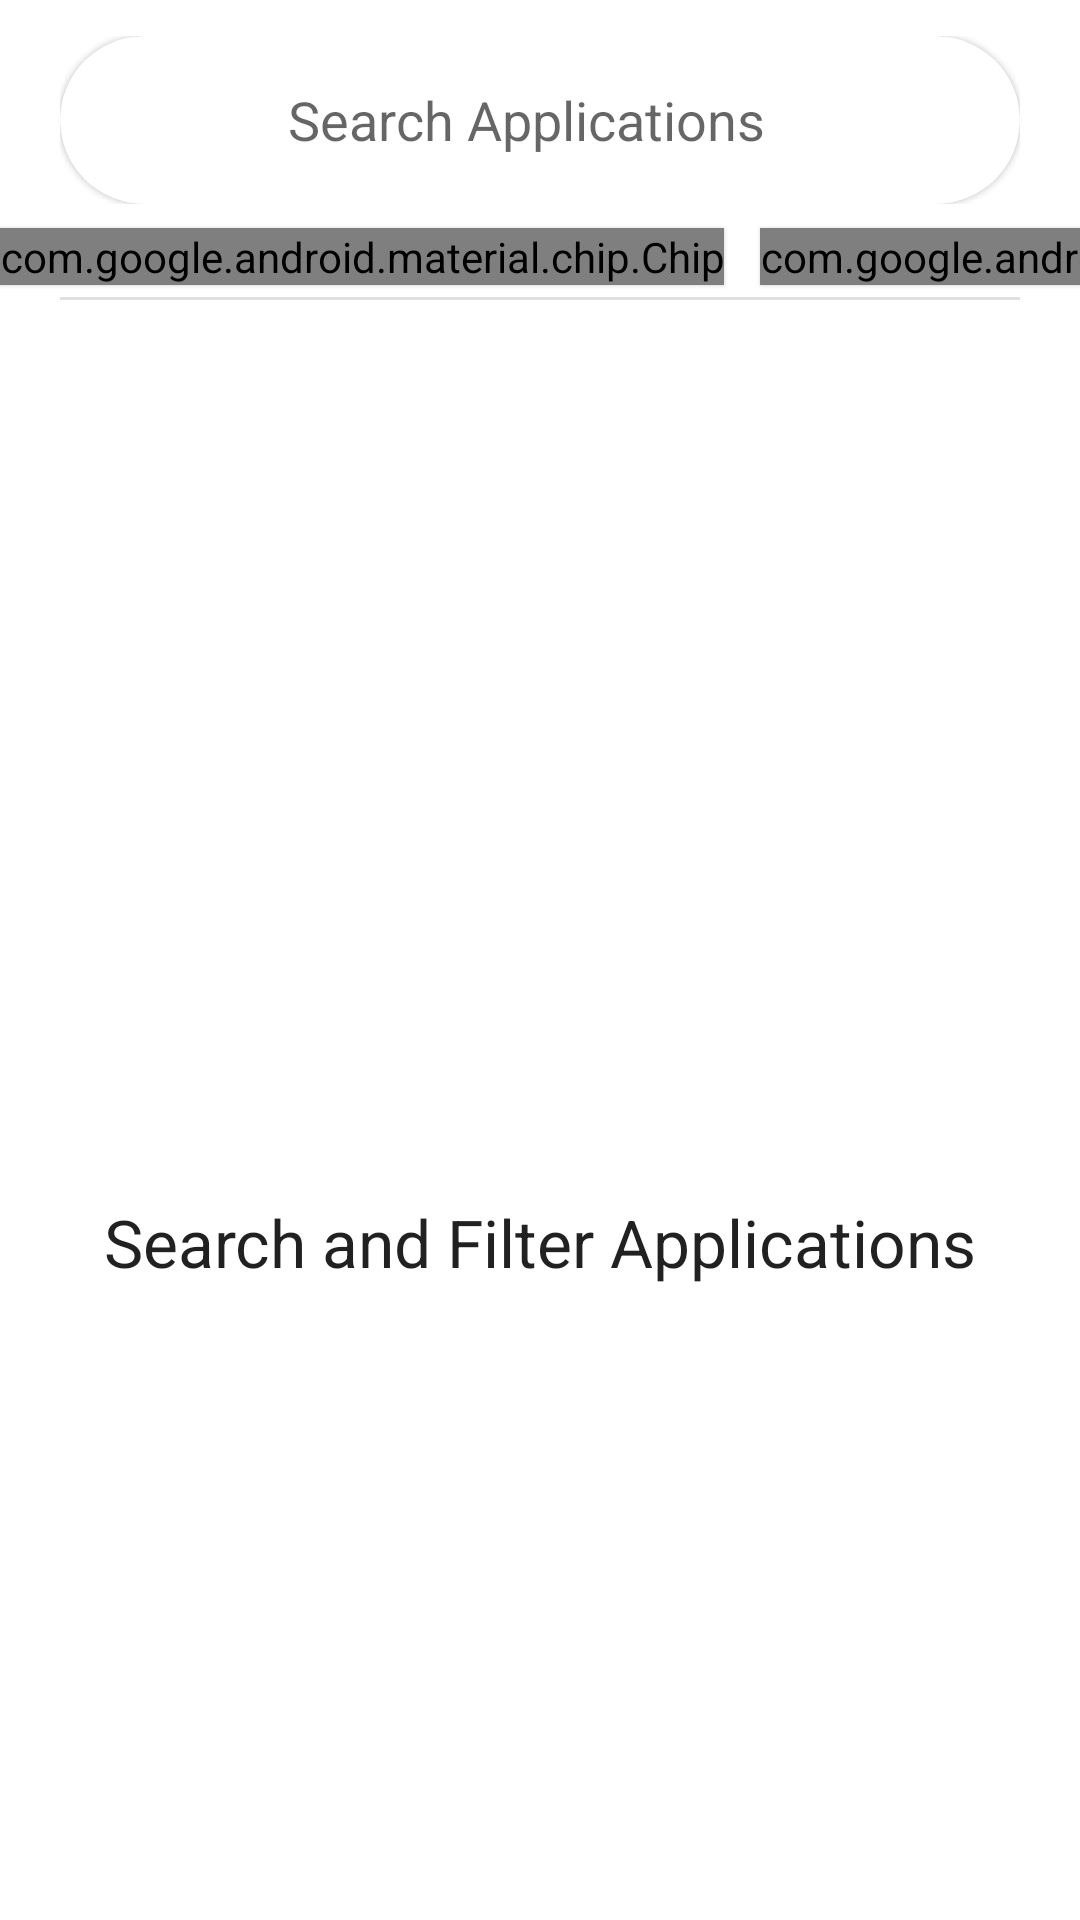

Here is an Android app screen rendered from its layout file. Give the layout XML and the strings, colors and styles it references.
<!-- AndroidManifest.xml: fallback theme Theme.MaterialComponents.DayNight.NoActionBar -->
<!-- res/layout/fragment_search.xml -->
<?xml version="1.0" encoding="utf-8"?>
<androidx.constraintlayout.widget.ConstraintLayout xmlns:android="http://schemas.android.com/apk/res/android"
    xmlns:app="http://schemas.android.com/apk/res-auto"
    xmlns:tools="http://schemas.android.com/tools"
    android:id="@+id/constraint_search"
    android:layout_width="match_parent"
    android:layout_height="match_parent"
    android:background="?attr/colorSurface"
    android:clipToPadding="false">

    <RelativeLayout
        android:layout_width="0dp"
        android:layout_height="0dp"
        app:layout_constraintBottom_toBottomOf="parent"
        app:layout_constraintEnd_toEndOf="parent"
        app:layout_constraintStart_toStartOf="parent"
        app:layout_constraintTop_toBottomOf="@+id/divider">

        <LinearLayout
            android:id="@+id/no_results_view"
            android:layout_width="match_parent"
            android:layout_height="match_parent"
            android:orientation="vertical"
            android:gravity="center">

            <ImageView
                android:id="@+id/icon_no_results"
                android:layout_width="match_parent"
                android:layout_height="80dp"
                android:src="@drawable/ic_search" />

            <com.google.android.material.textview.MaterialTextView
                android:id="@+id/notice_text"
                style="@style/TextAppearance.Material3.TitleLarge"
                android:layout_width="match_parent"
                android:layout_height="wrap_content"
                android:gravity="center"
                android:paddingTop="8dp"
                android:text="@string/search_and_filter_games"
                tools:visibility="visible" />

        </LinearLayout>

        <androidx.recyclerview.widget.RecyclerView
            android:id="@+id/grid_games_search"
            android:layout_width="match_parent"
            android:layout_height="match_parent"
            android:clipToPadding="false" />

    </RelativeLayout>

    <FrameLayout
        android:id="@+id/frame_search"
        android:layout_width="match_parent"
        android:layout_height="wrap_content"
        android:layout_marginTop="12dp"
        android:layout_marginHorizontal="20dp"
        app:layout_constraintEnd_toEndOf="parent"
        app:layout_constraintStart_toStartOf="parent"
        app:layout_constraintTop_toTopOf="parent">

        <com.google.android.material.card.MaterialCardView
            android:id="@+id/search_background"
            style="?attr/materialCardViewFilledStyle"
            android:layout_width="match_parent"
            android:layout_height="56dp"
            app:cardCornerRadius="28dp">

            <LinearLayout
                android:id="@+id/search_container"
                android:layout_width="match_parent"
                android:layout_height="match_parent"
                android:layout_marginStart="24dp"
                android:layout_marginEnd="56dp"
                android:orientation="horizontal">

                <ImageView
                    android:layout_width="28dp"
                    android:layout_height="28dp"
                    android:layout_gravity="center_vertical"
                    android:layout_marginEnd="24dp"
                    android:src="@drawable/ic_search"
                    app:tint="?attr/colorOnSurfaceVariant" />

                <EditText
                    android:id="@+id/search_text"
                    android:layout_width="match_parent"
                    android:layout_height="match_parent"
                    android:background="@android:color/transparent"
                    android:hint="@string/home_search_games"
                    android:inputType="text"
                    android:maxLines="1"
                    android:imeOptions="flagNoFullscreen" />

            </LinearLayout>

            <ImageView
                android:id="@+id/clear_button"
                android:layout_width="24dp"
                android:layout_height="24dp"
                android:layout_gravity="center_vertical|end"
                android:layout_marginEnd="24dp"
                android:background="?attr/selectableItemBackground"
                android:src="@drawable/ic_clear"
                android:visibility="invisible"
                app:tint="?attr/colorOnSurfaceVariant"
                tools:visibility="visible" />

        </com.google.android.material.card.MaterialCardView>

    </FrameLayout>

    <HorizontalScrollView
        android:id="@+id/horizontalScrollView"
        android:layout_width="match_parent"
        android:layout_height="wrap_content"
        android:fadingEdge="horizontal"
        android:scrollbars="none"
        android:layout_marginVertical="4dp"
        app:layout_constraintEnd_toEndOf="parent"
        app:layout_constraintStart_toStartOf="parent"
        app:layout_constraintTop_toBottomOf="@+id/frame_search">

        <com.google.android.material.chip.ChipGroup
            android:id="@+id/chip_group"
            android:layout_width="wrap_content"
            android:layout_height="wrap_content"
            android:clipToPadding="false"
            android:paddingVertical="4dp"
            app:chipSpacingHorizontal="12dp"
            app:singleLine="true"
            app:singleSelection="true">

            <com.google.android.material.chip.Chip
                android:id="@+id/chip_recently_played"
                style="@style/Widget.Material3.Chip.Suggestion.Elevated"
                android:layout_width="wrap_content"
                android:layout_height="wrap_content"
                android:checked="false"
                android:text="@string/search_recently_played"
                app:chipCornerRadius="28dp" />

            <com.google.android.material.chip.Chip
                android:id="@+id/chip_recently_added"
                style="@style/Widget.Material3.Chip.Suggestion.Elevated"
                android:layout_width="wrap_content"
                android:layout_height="wrap_content"
                android:checked="false"
                android:text="@string/search_recently_added"
                app:chipCornerRadius="28dp" />

            <com.google.android.material.chip.Chip
                android:id="@+id/chip_installed"
                style="@style/Widget.Material3.Chip.Suggestion.Elevated"
                android:layout_width="wrap_content"
                android:layout_height="wrap_content"
                android:checked="false"
                android:text="@string/search_installed"
                app:chipCornerRadius="28dp" />

        </com.google.android.material.chip.ChipGroup>

    </HorizontalScrollView>

    <com.google.android.material.divider.MaterialDivider
        android:id="@+id/divider"
        android:layout_width="match_parent"
        android:layout_height="wrap_content"
        android:layout_marginHorizontal="20dp"
        app:layout_constraintEnd_toEndOf="parent"
        app:layout_constraintStart_toStartOf="parent"
        app:layout_constraintTop_toBottomOf="@+id/horizontalScrollView" />

</androidx.constraintlayout.widget.ConstraintLayout>
<!-- resources referenced by this layout -->
<resources>
  <string name="home_search_games">Search Applications</string>
  <string name="search_and_filter_games">Search and Filter Applications</string>
  <string name="search_installed">Installed</string>
  <string name="search_recently_added">Recently Added</string>
  <string name="search_recently_played">Recently Played</string>
</resources>
